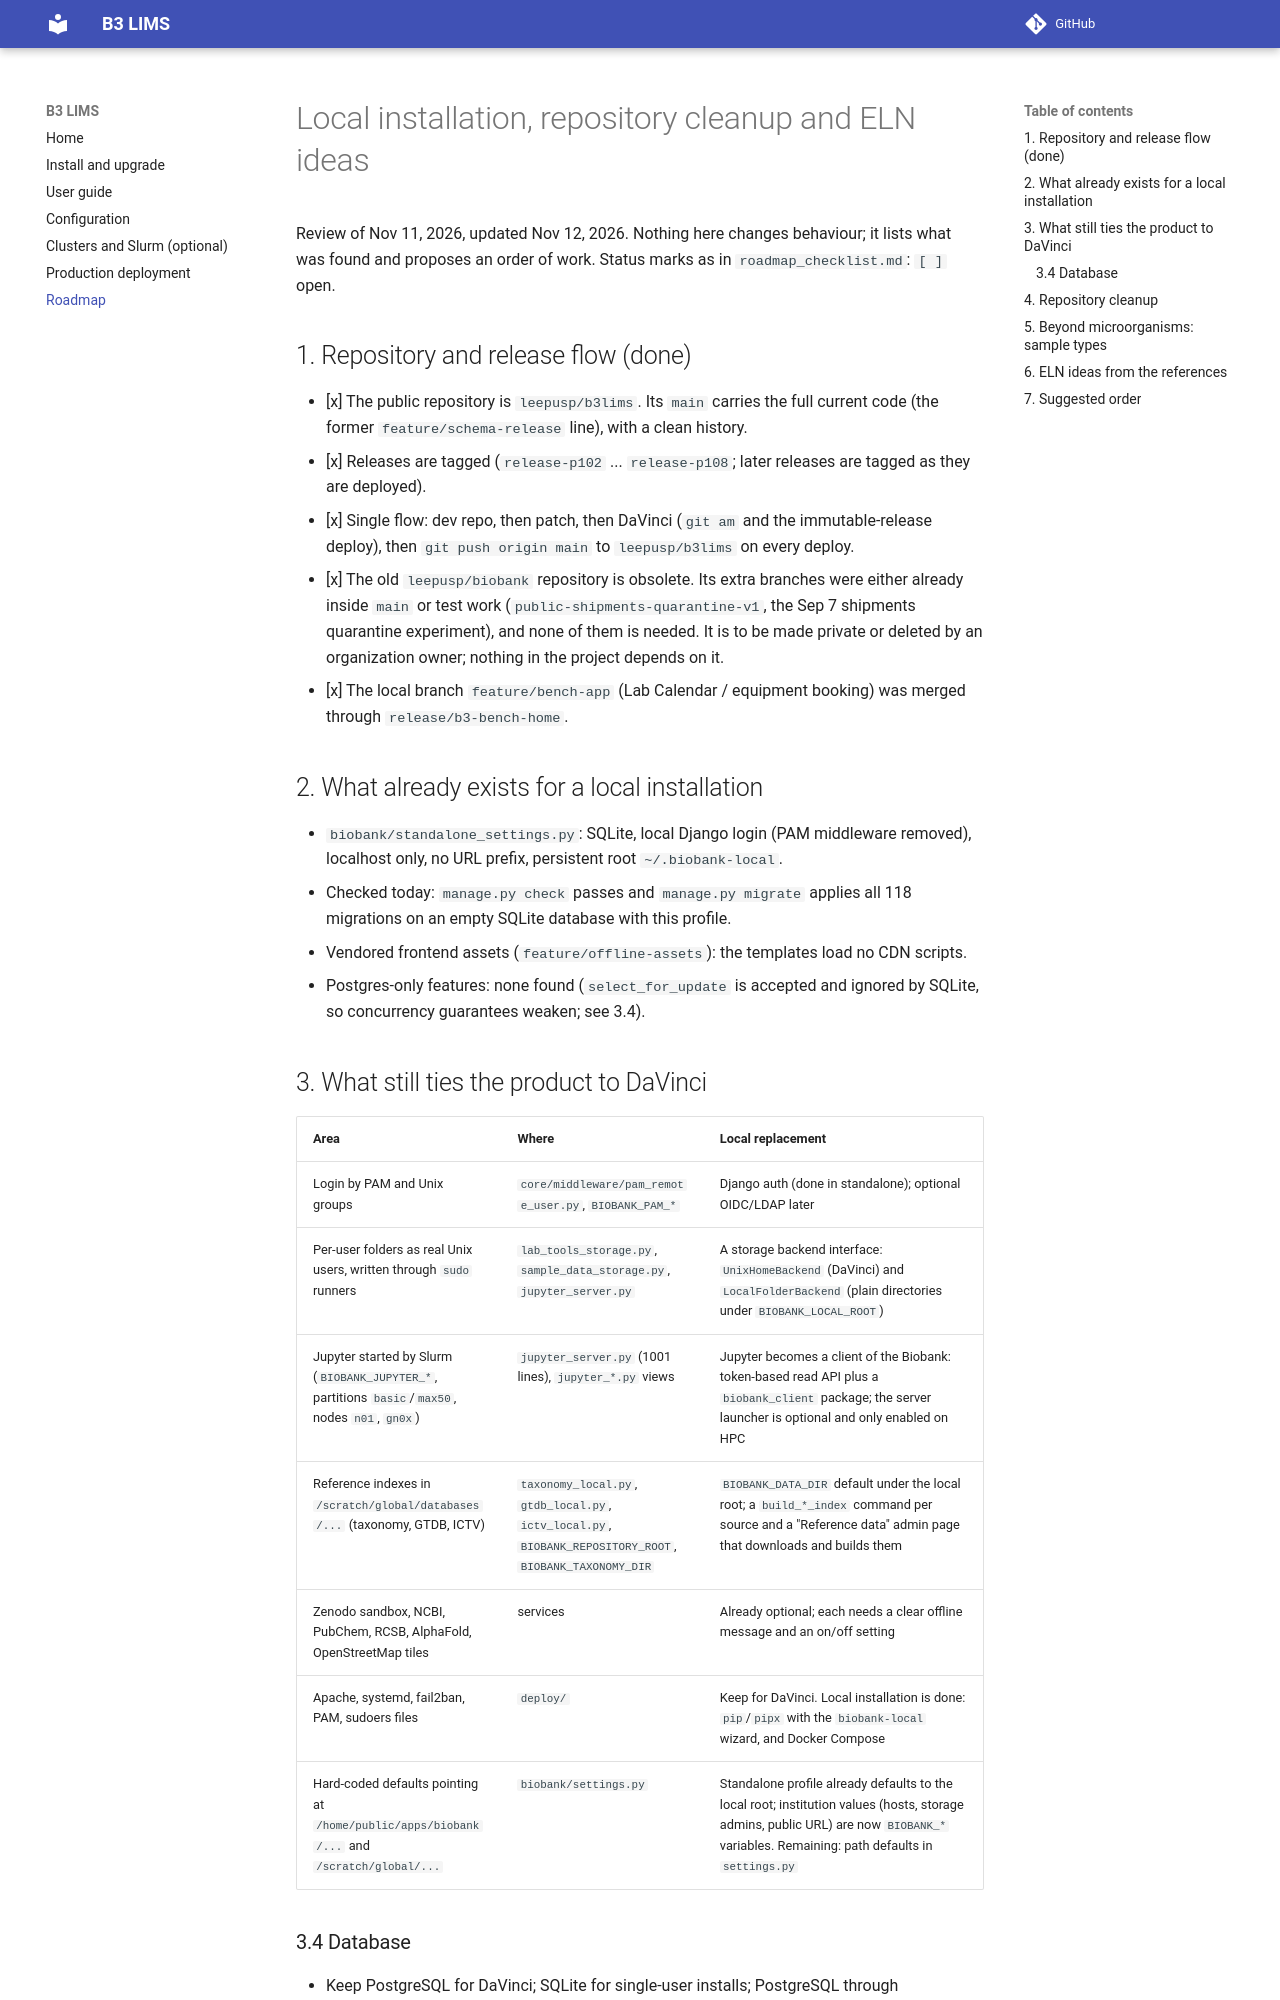

repository: leepusp/b3lims · page: development/local_install_and_eln_roadmap/index.html · generator: mkdocs

# Local installation, repository cleanup and ELN ideas

Review of Nov 11, 2026, updated Nov 12, 2026. Nothing here changes behaviour; it lists what was found and
proposes an order of work. Status marks as in `roadmap_checklist.md`: `[ ]` open.

## 1. Repository and release flow (done)

- [x] The public repository is `leepusp/b3lims`. Its `main` carries the full current code
      (the former `feature/schema-release` line), with a clean history.
- [x] Releases are tagged (`release-p102` ... `release-p108`; later releases are tagged as
      they are deployed).
- [x] Single flow: dev repo, then patch, then DaVinci (`git am` and the immutable-release
      deploy), then `git push origin main` to `leepusp/b3lims` on every deploy.
- [x] The old `leepusp/biobank` repository is obsolete. Its extra branches were either
      already inside `main` or test work (`public-shipments-quarantine-v1`, the
      Sep 7 shipments quarantine experiment), and none of them is needed. It is to be made
      private or deleted by an organization owner; nothing in the project depends on it.
- [x] The local branch `feature/bench-app` (Lab Calendar / equipment booking) was merged
      through `release/b3-bench-home`.


## 2. What already exists for a local installation

- `biobank/standalone_settings.py`: SQLite, local Django login (PAM middleware removed),
  localhost only, no URL prefix, persistent root `~/.biobank-local`.
- Checked today: `manage.py check` passes and `manage.py migrate` applies all 118
  migrations on an empty SQLite database with this profile.
- Vendored frontend assets (`feature/offline-assets`): the templates load no CDN scripts.
- Postgres-only features: none found (`select_for_update` is accepted and ignored by
  SQLite, so concurrency guarantees weaken; see 3.4).

## 3. What still ties the product to DaVinci

| Area | Where | Local replacement |
|---|---|---|
| Login by PAM and Unix groups | `core/middleware/pam_remote_user.py`, `BIOBANK_PAM_*` | Django auth (done in standalone); optional OIDC/LDAP later |
| Per-user folders as real Unix users, written through `sudo` runners | `lab_tools_storage.py`, `sample_data_storage.py`, `jupyter_server.py` | A storage backend interface: `UnixHomeBackend` (DaVinci) and `LocalFolderBackend` (plain directories under `BIOBANK_LOCAL_ROOT`) |
| Jupyter started by Slurm (`BIOBANK_JUPYTER_*`, partitions `basic`/`max50`, nodes `n01`, `gn0x`) | `jupyter_server.py` (1001 lines), `jupyter_*.py` views | Jupyter becomes a client of the Biobank: token-based read API plus a `biobank_client` package; the server launcher is optional and only enabled on HPC |
| Reference indexes in `/scratch/global/databases/...` (taxonomy, GTDB, ICTV) | `taxonomy_local.py`, `gtdb_local.py`, `ictv_local.py`, `BIOBANK_REPOSITORY_ROOT`, `BIOBANK_TAXONOMY_DIR` | `BIOBANK_DATA_DIR` default under the local root; a `build_*_index` command per source and a "Reference data" admin page that downloads and builds them |
| Zenodo sandbox, NCBI, PubChem, RCSB, AlphaFold, OpenStreetMap tiles | services | Already optional; each needs a clear offline message and an on/off setting |
| Apache, systemd, fail2ban, PAM, sudoers files | `deploy/` | Keep for DaVinci. Local installation is done: `pip`/`pipx` with the `biobank-local` wizard, and Docker Compose |
| Hard-coded defaults pointing at `/home/public/apps/biobank/...` and `/scratch/global/...` | `biobank/settings.py` | Standalone profile already defaults to the local root; institution values (hosts, storage admins, public URL) are now `BIOBANK_*` variables. Remaining: path defaults in `settings.py` |

### 3.4 Database

- Keep PostgreSQL for DaVinci; SQLite for single-user installs; PostgreSQL through
  `DATABASE_URL` for a lab server. The `DATABASES` setting already reads `DATABASE_URL`.
- Test the suite on both engines in CI. `select_for_update` and the writer lock in
  `storage_writer_lock.py` need a look: on SQLite they must degrade to a database-level
  lock instead of silently doing nothing.
- Migrations are additive, so one history serves both engines.
